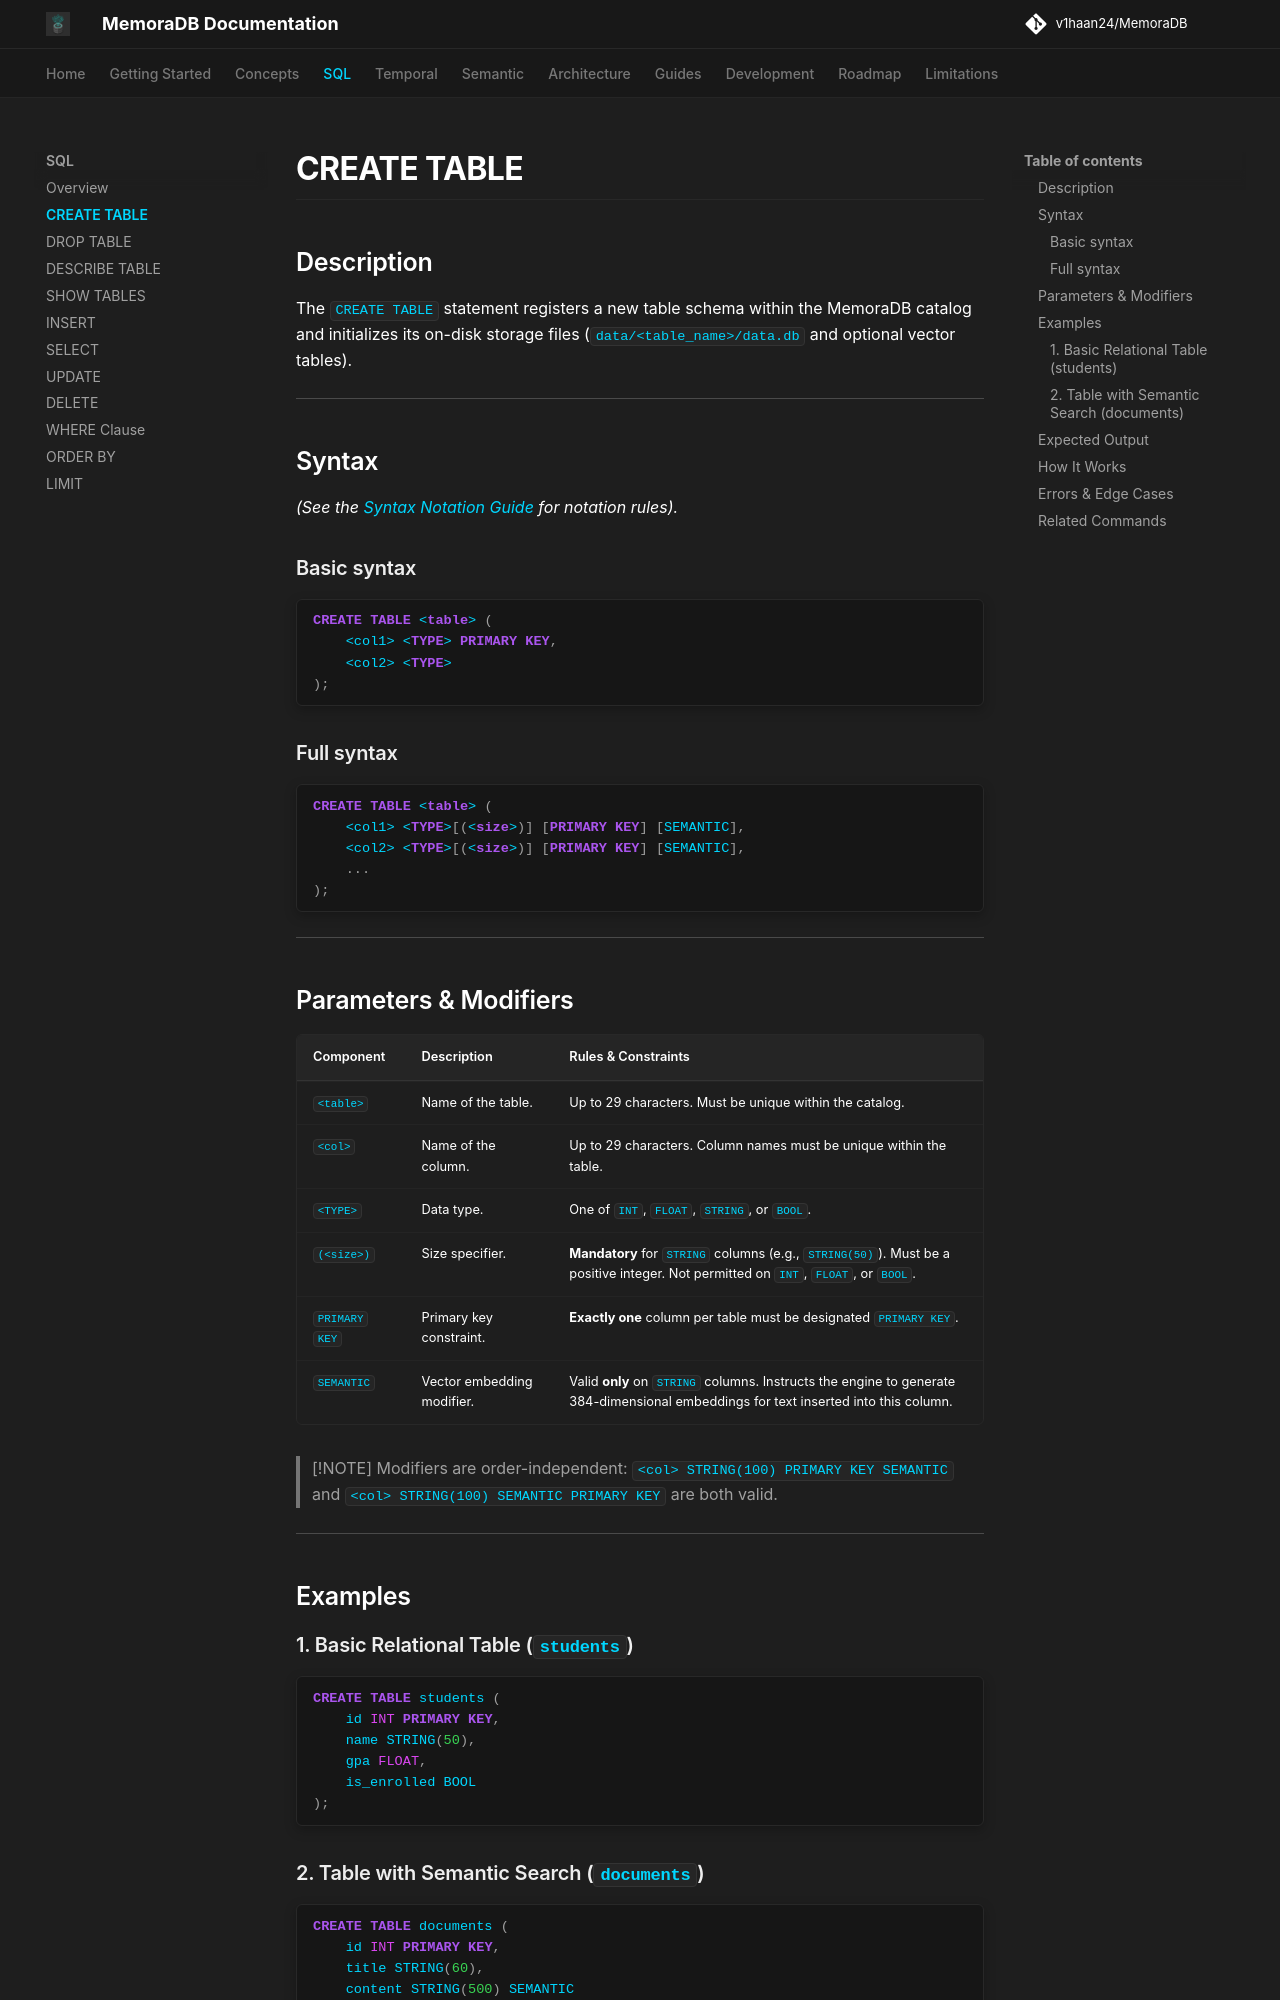

repository: v1haan24/MemoraDB · page: sql/create-table/index.html · generator: mkdocs

# CREATE TABLE

## Description

The `CREATE TABLE` statement registers a new table schema within the MemoraDB catalog and initializes its on-disk storage files (`data/<table_name>/data.db` and optional vector tables).

---

## Syntax

*(See the [Syntax Notation Guide](../reference/grammar.md#syntax-notation-guide) for notation rules).*

### Basic syntax

```sql
CREATE TABLE <table> (
    <col1> <TYPE> PRIMARY KEY,
    <col2> <TYPE>
);
```

### Full syntax

```sql
CREATE TABLE <table> (
    <col1> <TYPE>[(<size>)] [PRIMARY KEY] [SEMANTIC],
    <col2> <TYPE>[(<size>)] [PRIMARY KEY] [SEMANTIC],
    ...
);
```

---

## Parameters & Modifiers

| Component | Description | Rules & Constraints |
|---|---|---|
| `<table>` | Name of the table. | Up to 29 characters. Must be unique within the catalog. |
| `<col>` | Name of the column. | Up to 29 characters. Column names must be unique within the table. |
| `<TYPE>` | Data type. | One of `INT`, `FLOAT`, `STRING`, or `BOOL`. |
| `(<size>)` | Size specifier. | **Mandatory** for `STRING` columns (e.g., `STRING(50)`). Must be a positive integer. Not permitted on `INT`, `FLOAT`, or `BOOL`. |
| `PRIMARY KEY` | Primary key constraint. | **Exactly one** column per table must be designated `PRIMARY KEY`. |
| `SEMANTIC` | Vector embedding modifier. | Valid **only** on `STRING` columns. Instructs the engine to generate 384-dimensional embeddings for text inserted into this column. |

> [!NOTE]
> Modifiers are order-independent: `<col> STRING(100) PRIMARY KEY SEMANTIC` and `<col> STRING(100) SEMANTIC PRIMARY KEY` are both valid.

---

## Examples

### 1. Basic Relational Table (`students`)

```sql
CREATE TABLE students (
    id INT PRIMARY KEY,
    name STRING(50),
    gpa FLOAT,
    is_enrolled BOOL
);
```

### 2. Table with Semantic Search (`documents`)

```sql
CREATE TABLE documents (
    id INT PRIMARY KEY,
    title STRING(60),
    content STRING(500) SEMANTIC
);
```

---
